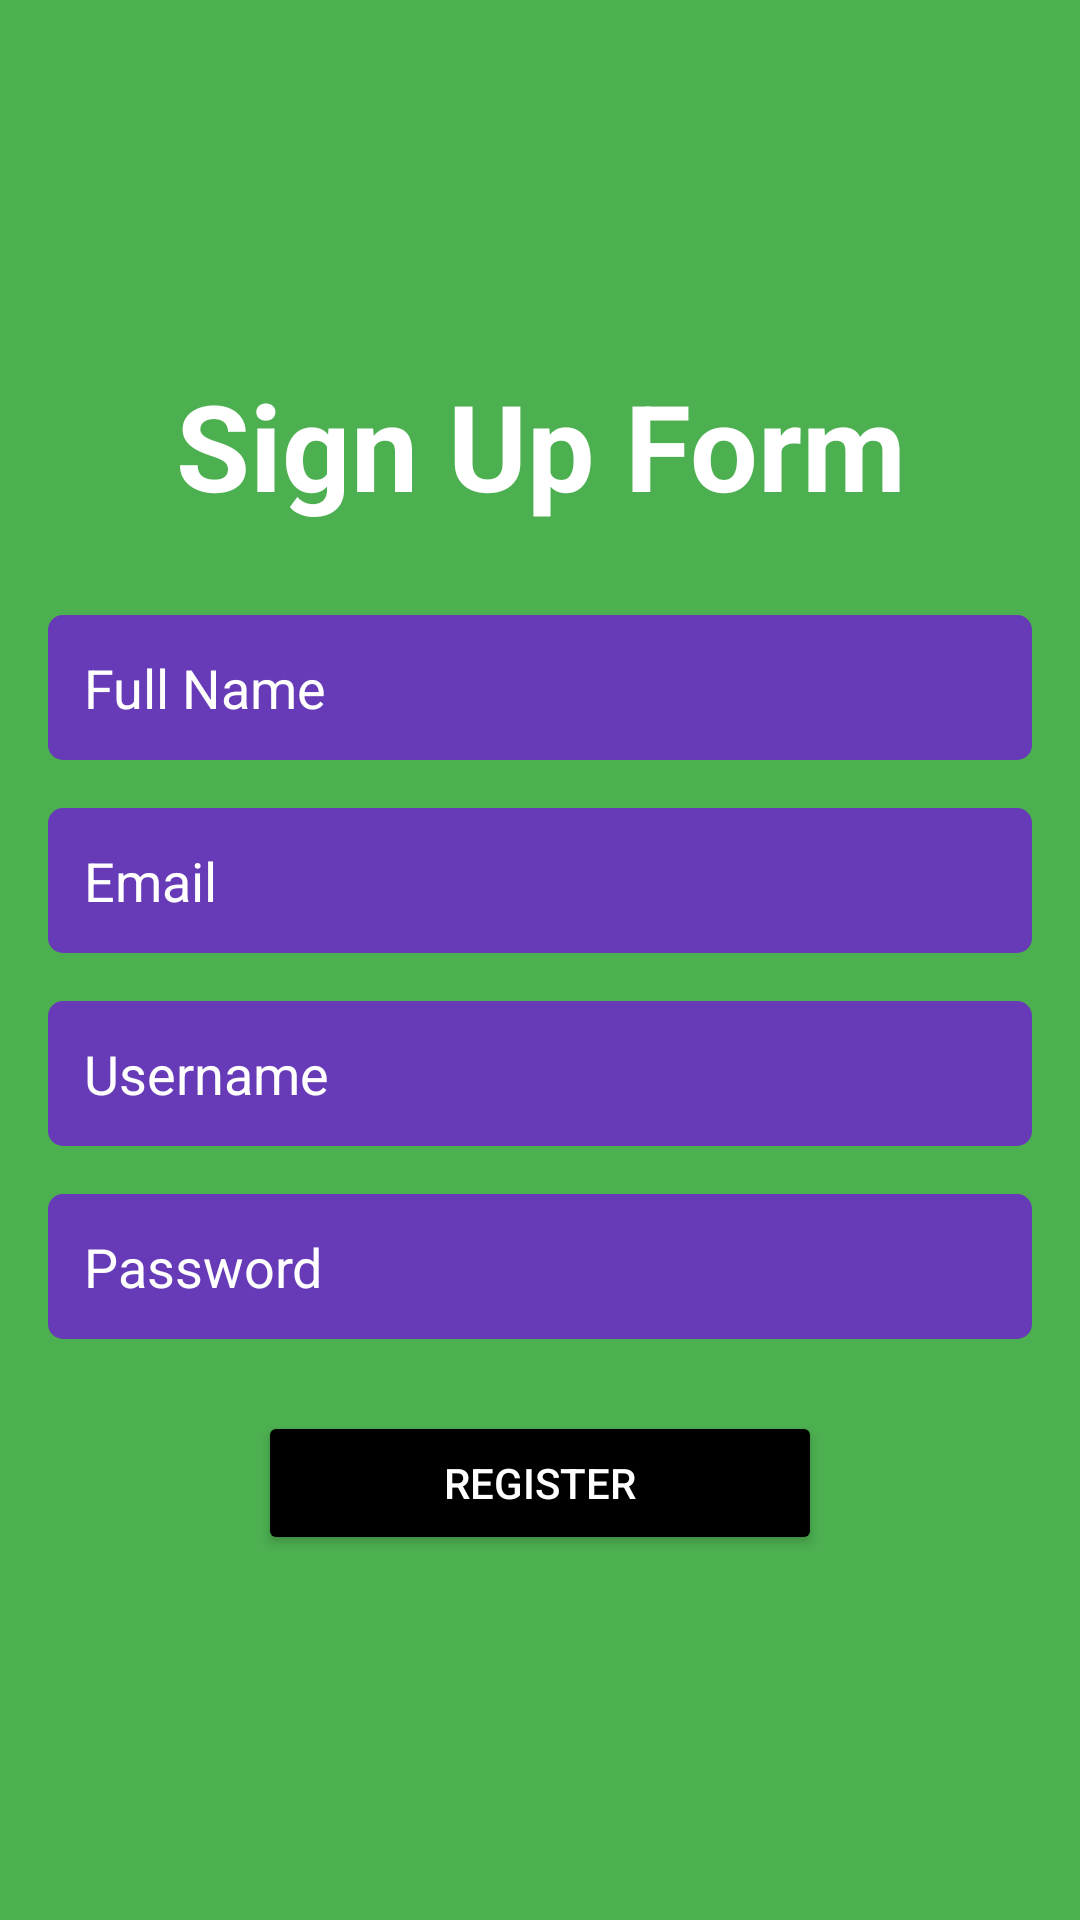

Layout XML and referenced resources for this Android screen:
<!-- AndroidManifest.xml: application theme Theme.Jkfb_fragment2 -->
<!-- res/layout/fragment_second.xml -->
<?xml version="1.0" encoding="utf-8"?>
<LinearLayout xmlns:android="http://schemas.android.com/apk/res/android"
    xmlns:tools="http://schemas.android.com/tools"
    android:layout_width="match_parent"
    android:layout_height="match_parent"
    android:gravity="center"
    android:orientation="vertical"
    android:padding="16dp"
    tools:context=".SecondFragment"
    android:background="#4CAF50">

    <TextView
        android:layout_width="match_parent"
        android:layout_height="wrap_content"
        android:gravity="center"
        android:paddingBottom="30sp"
        android:text="Sign Up Form"
        android:textColor="@color/white"
        android:textSize="40dp"
        android:textStyle="bold" />
    <EditText
        android:id="@+id/fullNameEditText"
        android:layout_width="match_parent"
        android:layout_height="wrap_content"
        android:hint="Full Name"
        android:padding="12dp"
        android:background="@drawable/edittext_background"
        android:textColorHint="@color/white" />
    <EditText
        android:id="@+id/emailEditText"
        android:layout_width="match_parent"
        android:layout_height="wrap_content"
        android:hint="Email"
        android:padding="12dp"
        android:background="@drawable/edittext_background"
        android:textColorHint="@color/white"
        android:layout_marginTop="16dp"/>
    <EditText
        android:id="@+id/registerUsernameEditText"
        android:layout_width="match_parent"
        android:layout_height="wrap_content"
        android:hint="Username"
        android:padding="12dp"
        android:background="@drawable/edittext_background"
        android:textColorHint="@color/white"
        android:layout_marginTop="16dp"/>
    <EditText
        android:id="@+id/registerPasswordEditText"
        android:layout_width="match_parent"
        android:layout_height="wrap_content"
        android:hint="Password"
        android:inputType="textPassword"
        android:padding="12dp"
        android:background="@drawable/edittext_background"
        android:textColorHint="@color/white"
        android:layout_marginTop="16dp"/>
    <Button
        android:layout_width="match_parent"
        android:layout_height="wrap_content"
        android:text="Register"
        android:backgroundTint="@color/black"
        android:textColor="@color/white"
        android:layout_marginTop="24dp"
        android:layout_marginHorizontal="70dp"/>
</LinearLayout>
<!-- resources referenced by this layout -->
<resources>
  <!-- drawable edittext_background (drawable) -->
  <shape xmlns:android="http://schemas.android.com/apk/res/android"
      android:shape="rectangle">
      <solid android:color="#673AB7"/>
      <corners android:radius="5dp"/>
  </shape>
  <style name="Theme.Jkfb_fragment2" parent="Base.Theme.Jkfb_fragment2" />
  <style name="Base.Theme.Jkfb_fragment2" parent="Theme.Material3.DayNight.NoActionBar">
          
          
      </style>
  <!-- not gathered from this repository: default colours our renderer supplied (Android Studio template values) -->
  <color name="black">#FF000000</color>
  <color name="white">#FFFFFFFF</color>
</resources>
